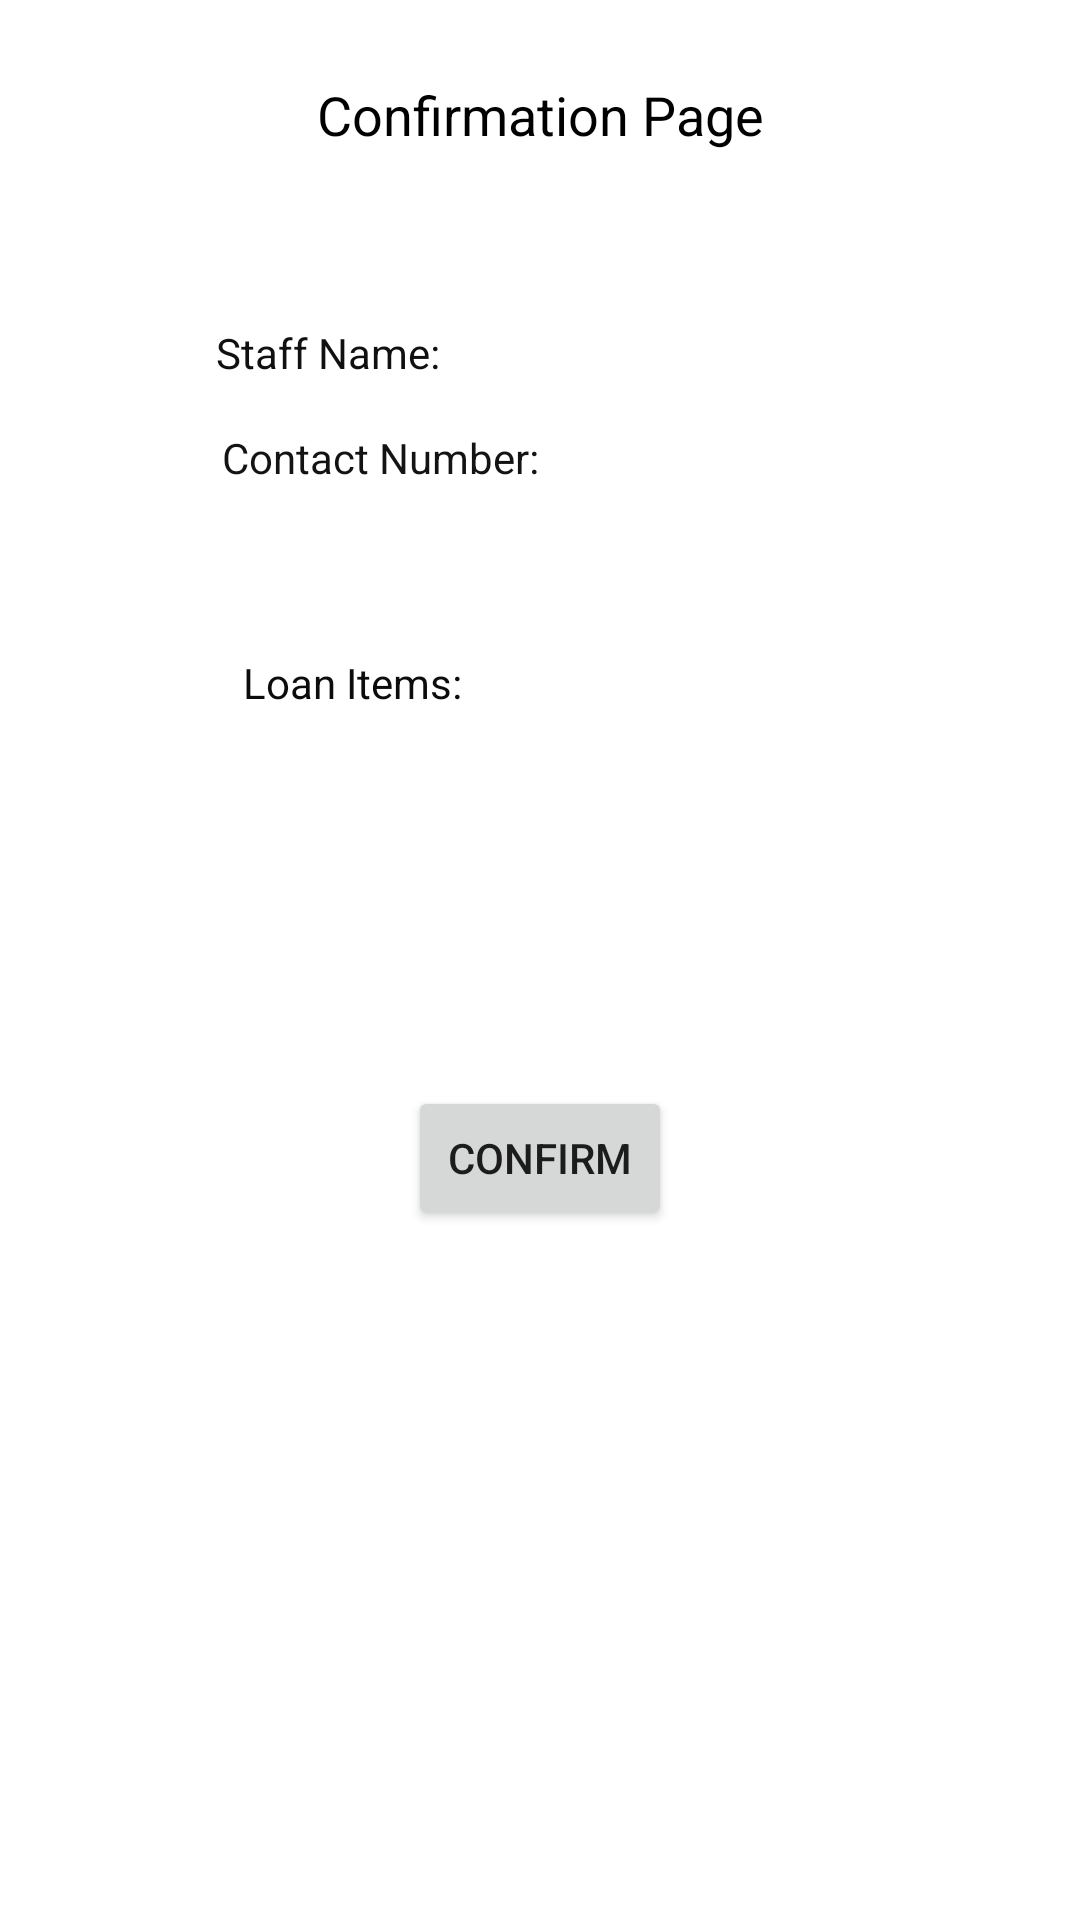

Here is an Android app screen rendered from its layout file. Give the layout XML and the strings, colors and styles it references.
<!-- AndroidManifest.xml: application theme Theme.ToolingApp -->
<!-- res/layout/activity_summary_page.xml -->
<?xml version="1.0" encoding="utf-8"?>
<androidx.constraintlayout.widget.ConstraintLayout xmlns:android="http://schemas.android.com/apk/res/android"
    xmlns:app="http://schemas.android.com/apk/res-auto"
    xmlns:tools="http://schemas.android.com/tools"
    android:layout_width="match_parent"
    android:layout_height="match_parent"
    tools:context=".SummaryPage">

    <TextView
        android:id="@+id/tvStaffName"
        android:layout_width="wrap_content"
        android:layout_height="wrap_content"
        android:layout_marginStart="72dp"
        android:layout_marginTop="108dp"
        android:text="Staff Name:"
        android:textColor="#101010"
        app:layout_constraintStart_toStartOf="parent"
        app:layout_constraintTop_toTopOf="parent" />

    <TextView
        android:id="@+id/tvStaff"
        android:layout_width="wrap_content"
        android:layout_height="wrap_content"
        android:layout_marginEnd="4dp"
        android:layout_marginBottom="16dp"
        android:textColor="#121212"
        app:layout_constraintBottom_toTopOf="@+id/tvContact"
        app:layout_constraintEnd_toEndOf="@+id/tvContact" />

    <TextView
        android:id="@+id/tvContact"
        android:layout_width="wrap_content"
        android:layout_height="wrap_content"
        android:layout_marginStart="2dp"
        android:layout_marginTop="16dp"
        android:text="Contact Number:"
        android:textColor="#131313"
        app:layout_constraintStart_toStartOf="@+id/tvStaffName"
        app:layout_constraintTop_toBottomOf="@+id/tvStaffName" />

    <TextView
        android:id="@+id/tvStaffNum"
        android:layout_width="wrap_content"
        android:layout_height="wrap_content"
        android:layout_marginStart="36dp"
        android:textColor="#0B0B0B"
        app:layout_constraintBaseline_toBaselineOf="@+id/tvContact"
        app:layout_constraintStart_toEndOf="@+id/tvContact" />

    <TextView
        android:id="@+id/tvTitle1"
        android:layout_width="wrap_content"
        android:layout_height="wrap_content"
        android:layout_marginTop="26dp"
        android:text="Confirmation Page"
        android:textColor="@color/black"
        android:textSize="18sp"
        app:layout_constraintEnd_toEndOf="parent"
        app:layout_constraintStart_toStartOf="parent"
        app:layout_constraintTop_toTopOf="parent" />

    <TextView
        android:id="@+id/tvLoanTitle"
        android:layout_width="wrap_content"
        android:layout_height="wrap_content"
        android:layout_marginStart="7dp"
        android:layout_marginTop="56dp"
        android:text="Loan Items:"
        android:textColor="#0C0C0C"
        app:layout_constraintStart_toStartOf="@+id/tvContact"
        app:layout_constraintTop_toBottomOf="@+id/tvContact" />

    <TextView
        android:id="@+id/tvTools"
        android:layout_width="wrap_content"
        android:layout_height="wrap_content"
        android:layout_marginTop="44dp"
        android:layout_marginEnd="2dp"
        app:layout_constraintEnd_toEndOf="@+id/tvLoanTitle"
        app:layout_constraintTop_toBottomOf="@+id/tvLoanTitle" />

    <Button
        android:id="@+id/btnOk"
        android:layout_width="wrap_content"
        android:layout_height="wrap_content"
        android:layout_marginBottom="230dp"
        android:text="Confirm"
        app:layout_constraintBottom_toBottomOf="parent"
        app:layout_constraintEnd_toEndOf="parent"
        app:layout_constraintStart_toStartOf="parent" />
</androidx.constraintlayout.widget.ConstraintLayout>
<!-- resources referenced by this layout -->
<resources>
  <style name="Theme.ToolingApp" parent="Theme.MaterialComponents.DayNight.DarkActionBar">
          
          <item name="colorPrimary">@color/purple_500</item>
          <item name="colorPrimaryVariant">@color/purple_700</item>
          <item name="colorOnPrimary">@color/white</item>
          
          <item name="colorSecondary">@color/teal_200</item>
          <item name="colorSecondaryVariant">@color/teal_700</item>
          <item name="colorOnSecondary">@color/black</item>
          
          <item name="android:statusBarColor" tools:targetApi="l">?attr/colorPrimaryVariant</item>
          
      </style>
  <!-- not gathered from this repository: default colours our renderer supplied (Android Studio template values) -->
  <color name="purple_500">#FF6200EE</color>
  <color name="purple_700">#FF3700B3</color>
  <color name="teal_200">#FF03DAC5</color>
  <color name="teal_700">#FF018786</color>
  <color name="black">#FF000000</color>
  <color name="white">#FFFFFFFF</color>
</resources>
